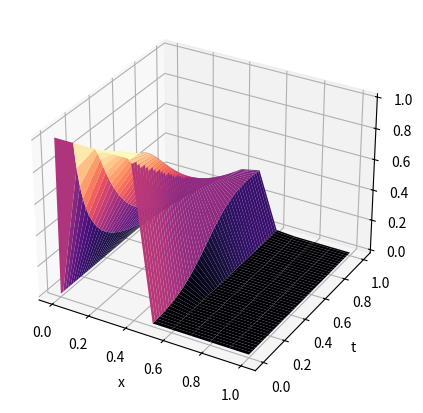
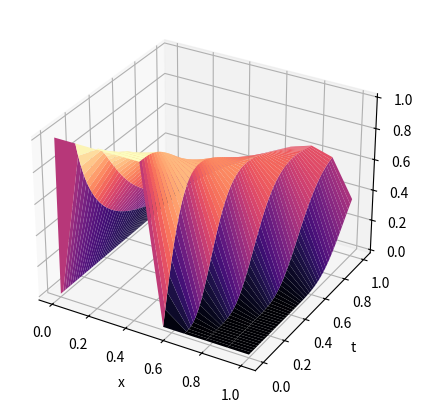

Write the Python code that produced these figures, in order.
import numpy as np
import matplotlib.pyplot as plt


def Ux0(x):
    return 0 if x >= 0.5 else 1


h = 0.1
T = 0.001
a, b = 0, 1
c, d = 0, 1
eps = 0.01
p = int(b / h) + 1
q = int(d / T) + 1
U = np.zeros((p, q))

for i in range(p):
    x = h * i
    U[i, 0] = Ux0(x)
for j in range(q - 1):
    for i in range(1, p - 1):
        U[i, j + 1] = (
                U[i, j]
                - T / h * U[i, j] * (U[i, j] - U[i - 1, j])
                - eps ** 2 * T / (2 * h ** 3) * (U[i + 1, j]
                                                 - U[i - 1, j]) * (U[i + 1, j] - 2 * U[i, j] + U[i - 1, j])
        )
    U[p - 1, j + 1] = U[p - 1, j] - T / h * U[p - 1, j] * (U[p - 1, j] - U[p - 2, j])

x = np.linspace(0, b, p)
t = np.linspace(0, d, q)
X, T = np.meshgrid(x, t, indexing='ij')
fig = plt.figure(figsize=(10, 5))
ax = fig.add_subplot(111, projection='3d')
ax.set_xlabel("x")
ax.set_ylabel("t")
ax.set_zlabel("U")
ax.plot_surface(X, T, U, cmap='magma')
plt.show()


import numpy as np
import matplotlib.pyplot as plt

def Ux0(x):
    return 0 if x >= 0.5 else 1

h = 0.1
T = 0.001
a, b = 0, 1
c, d = 0, 1
p = int(b / h)
q = int(d / T)
U = np.zeros((p, q))

for i in range(p):
    U[i] = [0]*q

for i in range(0,p):
    x = h*i
    U[i][0]= Ux0(x)

for j in range(0,q - 1):
    for i in range(1, p):
        x = h*i
        t = T*j
        U[i][j+1] = U[i][j]-T/(2*h)*(U[i][j]**2 - U[i-1][j]**2)

x = np.linspace(0, b, p)
t = np.linspace(0, d, q)
X, T = np.meshgrid(x, t, indexing='ij')
fig = plt.figure(figsize=(10, 5))
ax = fig.add_subplot(111, projection='3d')
ax.set_xlabel("x")
ax.set_ylabel("t")
ax.set_zlabel("U")
ax.plot_surface(X, T, U, cmap='magma')
plt.show()


